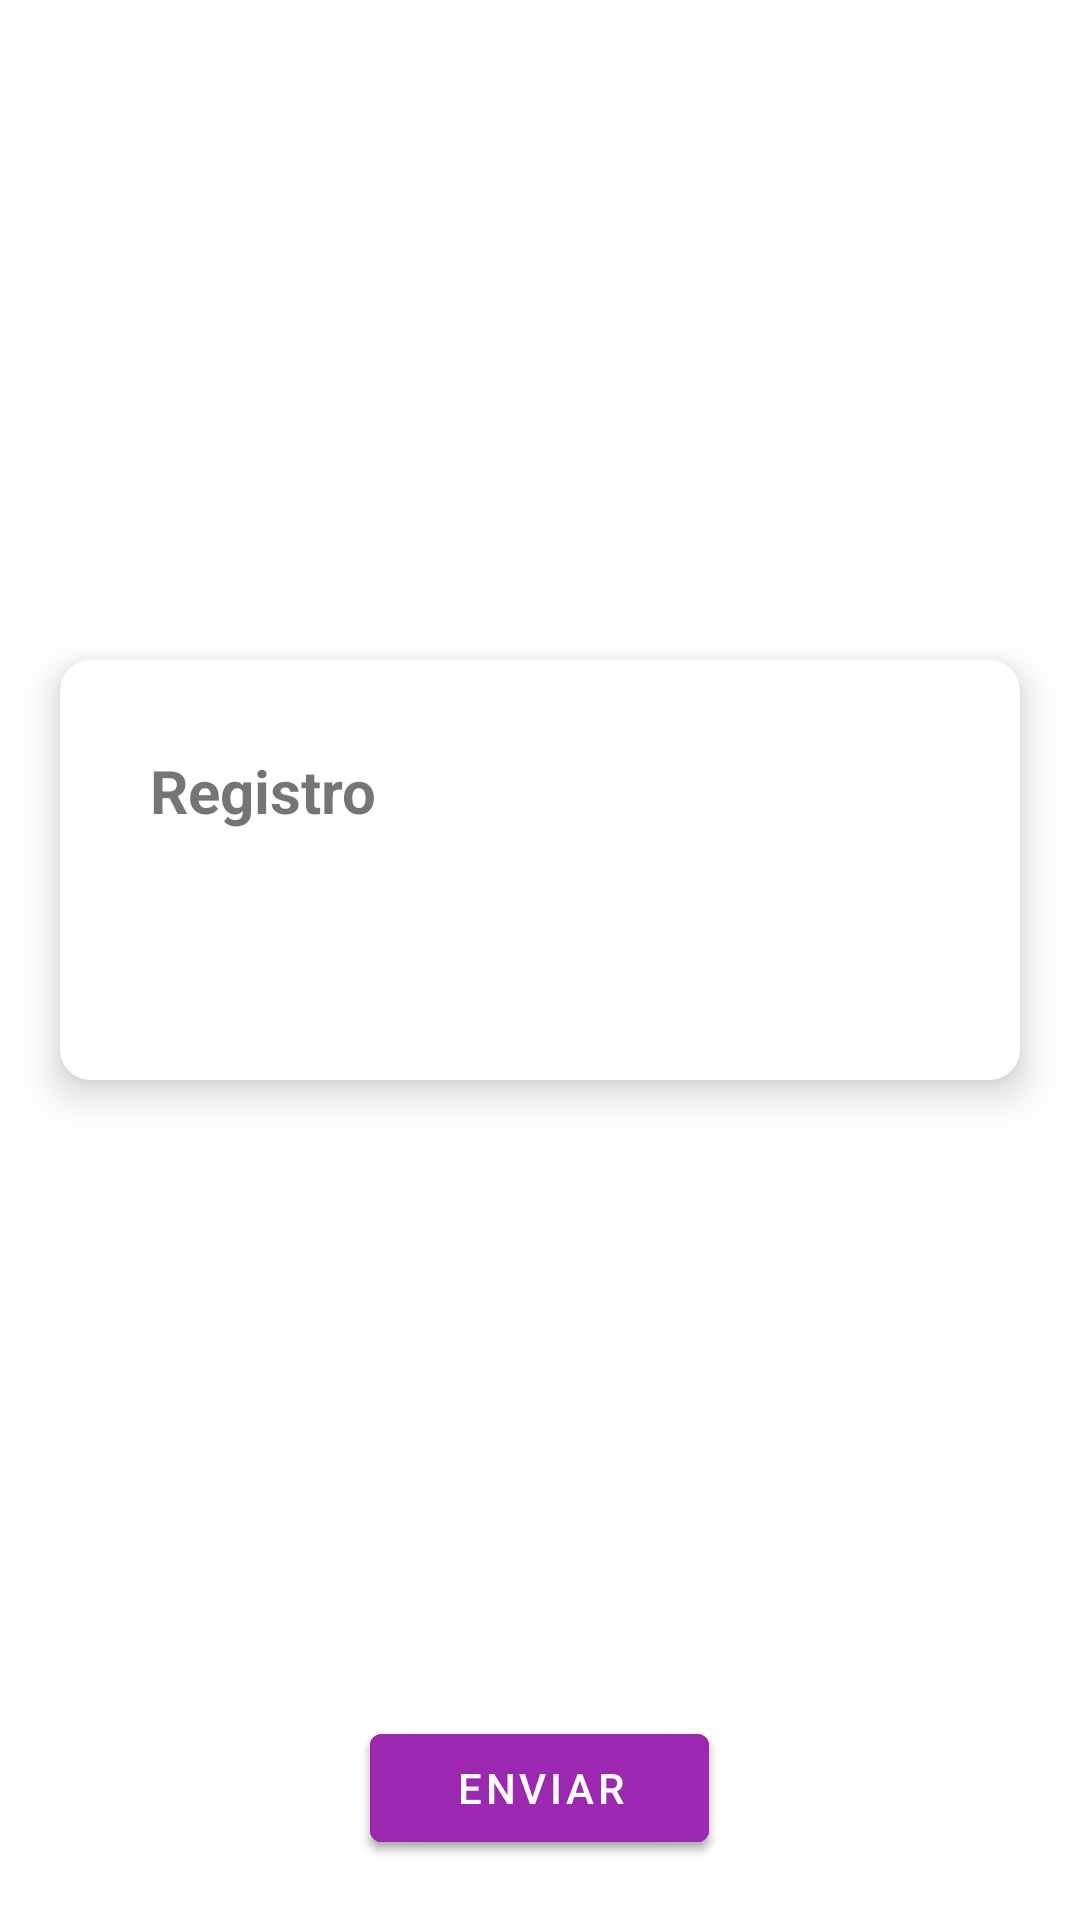

This screen was rendered from an Android layout file. Write that file and the resources it references.
<!-- AndroidManifest.xml: application theme AppTheme -->
<!-- res/layout/activity_register.xml -->
<?xml version="1.0" encoding="utf-8"?>
<RelativeLayout xmlns:android="http://schemas.android.com/apk/res/android"
    xmlns:app="http://schemas.android.com/apk/res-auto"
    xmlns:tools="http://schemas.android.com/tools"
    android:layout_width="match_parent"
    android:layout_height="match_parent"
    tools:context=".view.ui.activity.Register.RegisterActivity">

    <ImageView
        android:id="@+id/imageView2"
        android:layout_width="wrap_content"
        android:layout_height="200dp"
        android:padding="30dp"
        android:src="@drawable/sunnysouthlogo" />

<com.google.android.material.card.MaterialCardView
    android:id="@+id/card"
    android:layout_width="match_parent"
    android:layout_height="wrap_content"
    android:layout_margin="20dp"
    android:layout_below="@+id/imageView2"
    app:cardElevation="8dp"
    app:cardCornerRadius="10dp"
    >
    <com.google.android.material.textview.MaterialTextView
        android:id="@+id/title"
        android:layout_width="wrap_content"
        android:layout_height="wrap_content"
        android:text="Registro"
        android:layout_below="@+id/card"
        android:padding="30dp"
        android:textSize="20dp"
        android:textStyle="bold"
        >
    </com.google.android.material.textview.MaterialTextView>


    <FrameLayout
        android:id="@+id/fragmentContainer"
        android:layout_width="match_parent"
        android:layout_height="wrap_content"
        android:layout_marginTop="30dp"
        android:padding="30dp"
        android:layout_below="@+id/title"
        android:layout_marginVertical="40dp"
        ></FrameLayout>

</com.google.android.material.card.MaterialCardView>


    <com.google.android.material.button.MaterialButton
        android:id="@+id/personalBtn"
        android:layout_width="wrap_content"
        android:layout_height="wrap_content"
        android:layout_alignParentBottom="true"
        android:text="Siguiente"
        android:layout_centerInParent="true"
        app:strokeColor="@color/colorPrimary"
        app:strokeWidth="1dp"
        android:layout_marginBottom="20dp"
        >
    </com.google.android.material.button.MaterialButton>

    <com.google.android.material.button.MaterialButton
        android:id="@+id/credentialBtn"
        android:layout_width="wrap_content"
        android:layout_height="wrap_content"
        android:layout_alignParentBottom="true"
        android:text="Siguiente"
        android:layout_centerInParent="true"
        app:strokeColor="@color/colorPrimary"
        app:strokeWidth="1dp"
        android:layout_marginBottom="20dp"
        >
    </com.google.android.material.button.MaterialButton>

    <com.google.android.material.button.MaterialButton
        android:id="@+id/passwordBtn"
        android:layout_width="wrap_content"
        android:layout_height="wrap_content"
        android:layout_alignParentBottom="true"
        android:text="Enviar"
        android:layout_centerInParent="true"
        app:strokeColor="@color/colorPrimary"
        app:strokeWidth="1dp"
        android:layout_marginBottom="20dp"
        >
    </com.google.android.material.button.MaterialButton>

</RelativeLayout>
<!-- resources referenced by this layout -->
<resources>
  <color name="colorPrimary">#9C27B0</color>
  <style name="AppTheme" parent="Theme.MaterialComponents.Light">
          <item name="windowActionBar">false</item>
          <item name="windowNoTitle">true</item>
          
          <item name="colorPrimary">@color/colorPrimary</item>
          <item name="colorPrimaryDark">@color/colorPrimaryDark</item>
          <item name="colorAccent">@color/colorAccent</item>
          <item name="textInputStyle">@style/Widget.Design.TextInputLayout</item>
          <item name="coordinatorLayoutStyle">@style/Widget.Support.CoordinatorLayout</item>
          <item name="floatingActionButtonStyle">@style/Widget.Design.FloatingActionButton</item>
          <item name="navigationViewStyle">@style/Widget.Design.NavigationView</item>
      </style>
  <color name="colorPrimaryDark">#7B1FA2</color>
  <color name="colorAccent">#FF4081</color>
</resources>
